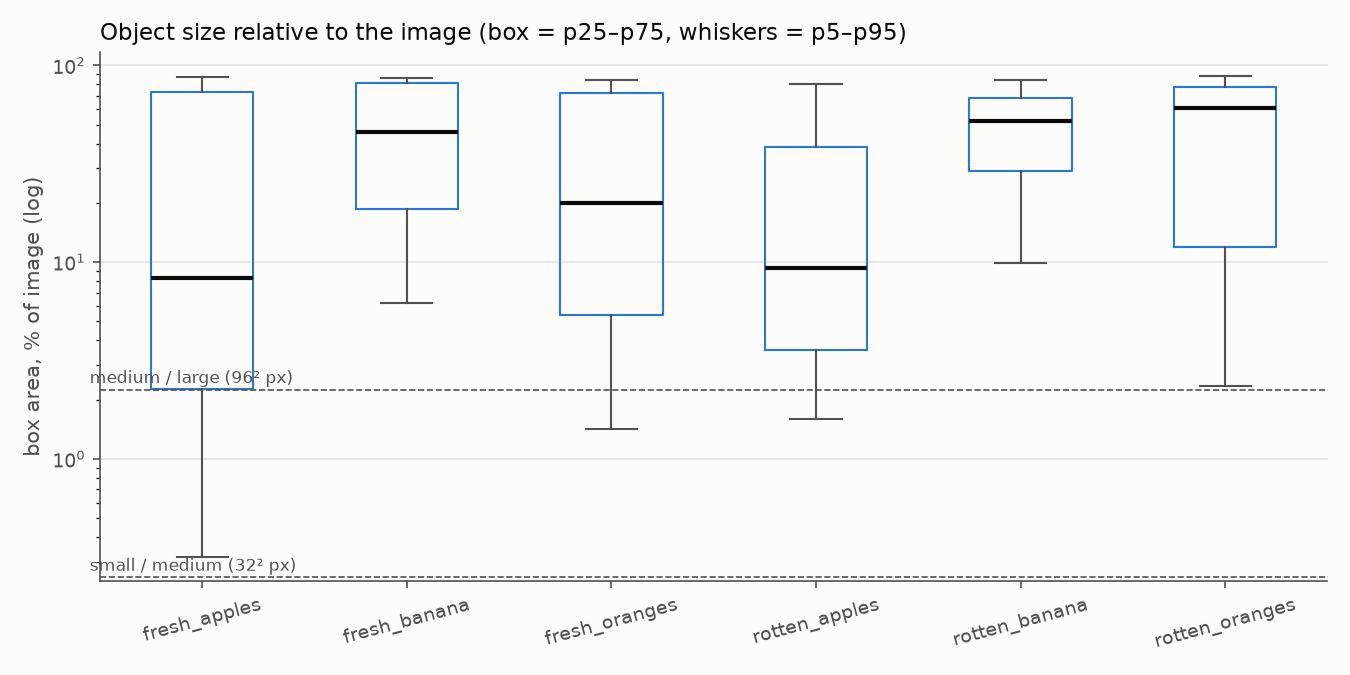

Data behind this chart, as committed beside it:
class, boxes, p25_area_pct, median_area_pct, p75_area_pct, pct_small, pct_medium, pct_large, tiny_boxes_under_8px
fresh_apples, 8475, 2.27, 8.27, 73.03, 3.7, 21.2, 75.1, 0
fresh_banana, 3994, 18.68, 45.92, 81.13, 0.1, 0.8, 99.1, 3
fresh_oranges, 4384, 5.37, 19.96, 72.69, 0.2, 11.4, 88.4, 7
rotten_apples, 15055, 3.57, 9.38, 38.65, 0.1, 11.6, 88.3, 15
rotten_banana, 4029, 29.21, 52.37, 68.36, 0.2, 0.1, 99.7, 8
rotten_oranges, 3614, 11.92, 60.73, 77.59, 0.1, 4.8, 95.1, 3
